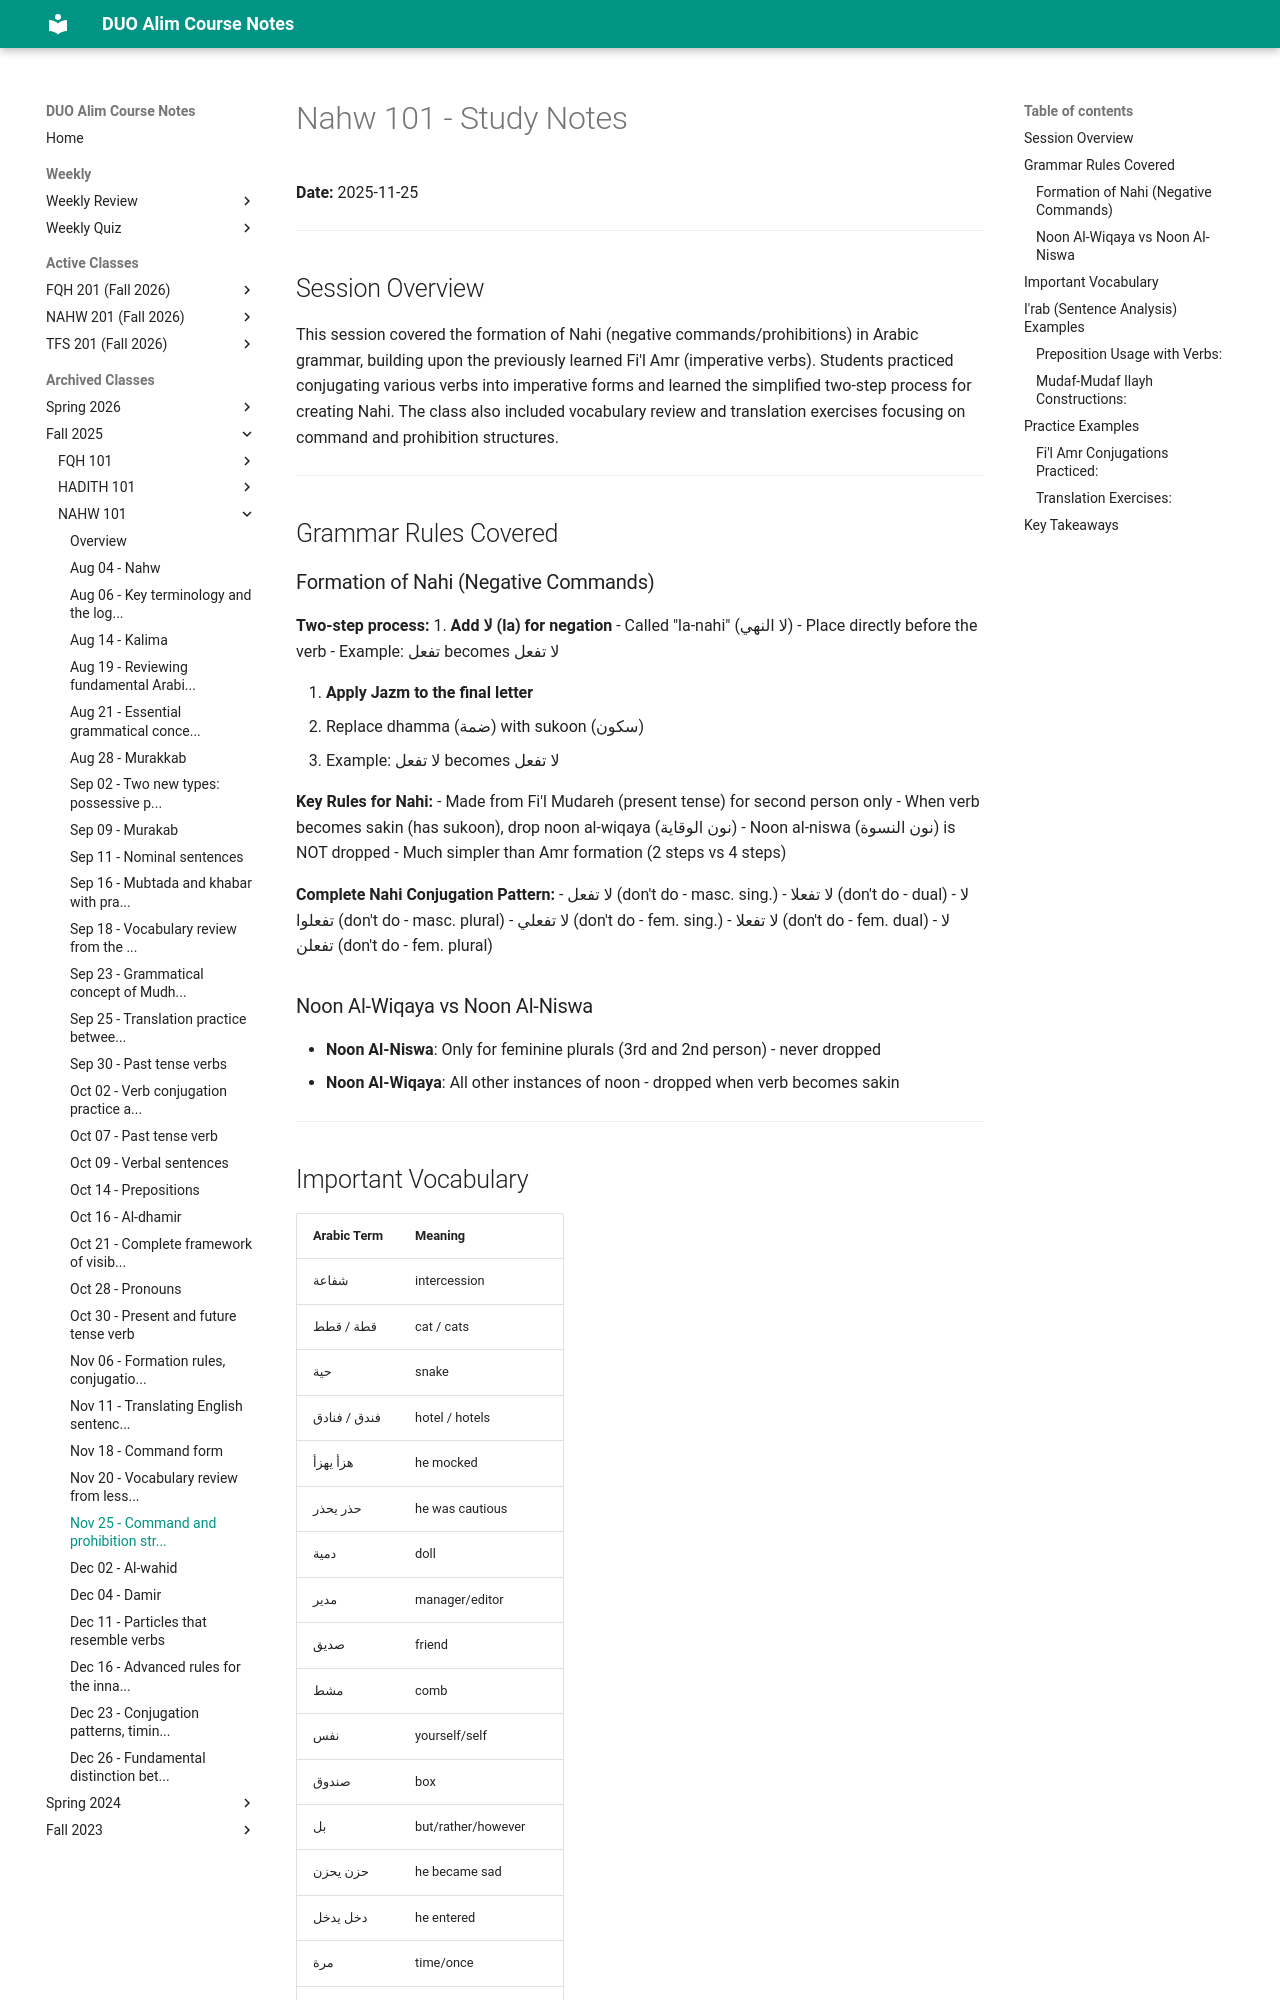

repository: MuhammedHMahmood/duo-alim-course-notes · page: nahw/101/2025-11-25/index.html · generator: mkdocs

# Nahw 101 - Study Notes
**Date:** 2025-11-25

---

## Session Overview

This session covered the formation of Nahi (negative commands/prohibitions) in Arabic grammar, building upon the previously learned Fi'l Amr (imperative verbs). Students practiced conjugating various verbs into imperative forms and learned the simplified two-step process for creating Nahi. The class also included vocabulary review and translation exercises focusing on command and prohibition structures.

---

## Grammar Rules Covered

### Formation of Nahi (Negative Commands)

**Two-step process:**
1. **Add لا (la) for negation** - Called "la-nahi" (لا النهي)
   - Place directly before the verb
   - Example: تفعل becomes لا تفعل

2. **Apply Jazm to the final letter**
   - Replace dhamma (ضمة) with sukoon (سكون) 
   - Example: لا تفعل becomes لا تفعل

**Key Rules for Nahi:**
- Made from Fi'l Mudareh (present tense) for second person only
- When verb becomes sakin (has sukoon), drop noon al-wiqaya (نون الوقاية)
- Noon al-niswa (نون النسوة) is NOT dropped
- Much simpler than Amr formation (2 steps vs 4 steps)

**Complete Nahi Conjugation Pattern:**
- لا تفعل (don't do - masc. sing.)
- لا تفعلا (don't do - dual)
- لا تفعلوا (don't do - masc. plural)
- لا تفعلي (don't do - fem. sing.)
- لا تفعلا (don't do - fem. dual)
- لا تفعلن (don't do - fem. plural)

### Noon Al-Wiqaya vs Noon Al-Niswa
- **Noon Al-Niswa**: Only for feminine plurals (3rd and 2nd person) - never dropped
- **Noon Al-Wiqaya**: All other instances of noon - dropped when verb becomes sakin

---
